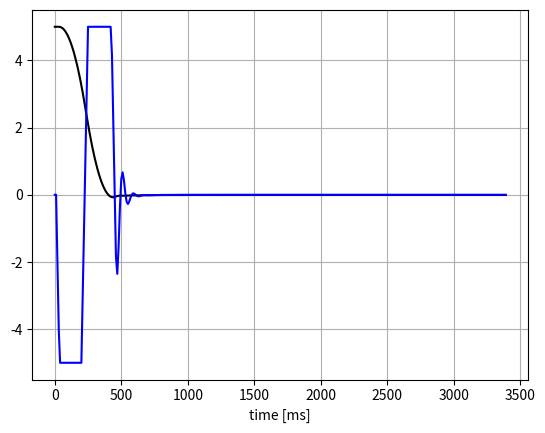

The matplotlib source for this figure:
import matplotlib.pyplot as plt
import time as t
import numpy as np
from pylab import *
#Global Variables--------

sim_time = 340 # sim_time * time_step = how much time in s
theta_i = 5 #initial rocket pitch offset angle
inertia = 0.02 #TEMPORARY VALUE TO BE REPLACED WITH ACTUAL CALCULATED VALUE FOR ROCKET'S INERTIA
time_step = 0.01 #update rate on BNO055 IMU ~10ms
max_angle = 5 #max angle for gimbal 
maxRotationPerStep = 20/0.1*time_step  #100ms/60deg per spec sheet, this is the max change in servo angle per step -- TO BE REPLACED WITH MAX CHANGE IN SERVO ANGLE PER TIME STEP
d = 0.2 #TEMP VALUE TO BE REPLACED WITH DISTANCE BETWEEN ROCKET CENTER OF GRAVITY AND GIMBAL

theta0 = -0*np.pi/180


#PID gains------
KP = 900
KI = 0.05
KD = 120

theta = np.zeros(sim_time) #rocket pitch angle
time = [i*10 for i in range(sim_time)]
torque = np.zeros(sim_time)
gimbal_angle = np.zeros(sim_time) #gimbal angle

theta[0] = theta_i*pi/180.   #must be in radians
theta[1] = theta_i*pi/180.   #deg


def forceF15(time):
    if time < 100:
        return 2.5
    elif time <200:
        return 7.5
    elif time < 300:
        return 13
    elif time < 400:
        return 20
    elif time < 500:
        return 23.75
    elif time < 600:
        return 20.75
    elif time < 700:
        return 18
    elif time < 800:
        return 17.25
    elif time < 900:
        return 16.625
    elif time < 1000:
        return 15.875
    elif time < 1100:
        return 15.375
    elif time < 1200:
        return 15.125
    elif time < 1300:
        return 15
    elif time < 1400:
        return 14.875
    elif time < 1500:
        return 15
    elif time < 1600:
        return 14.875
    elif time < 1700:
        return 14.75
    elif time < 1800:
        return 14.5
    elif time < 1900:
        return 14.375
    elif time < 2000:
        return 14.25
    elif time < 2100:
        return 13.9375
    elif time < 2200:
        return 13.8125
    elif time < 2300:
        return 13.625
    elif time < 2400:
        return 13.375
    elif time < 2500:
        return 13.3125
    elif time < 2600:
        return 13.25
    elif time < 2700:
        return 13.125
    elif time < 2800:
        return 13.125
    elif time < 2900:
        return 13.25
    elif time < 3000:
        return 13.25
    elif time < 3100:
        return 13.375
    elif time < 3200:
        return 13.375
    elif time < 3300:
        return 13.25
    elif time < 3400:
        return 13.125
    elif time < 3500:
        return 6.125

def forceE12(time):
    if time < 100:
        return 5
    elif time <200:
        return 17
    elif time < 300:
        return 28.5
    elif time < 400:
        return 23.25
    elif time < 500:
        return 13
    elif time < 600:
        return 12.125
    elif time < 700:
        return 11.3125
    elif time < 800:
        return 10.4375
    elif time < 900:
        return 9.875
    elif time < 1000:
        return 9.625
    elif time < 1100:
        return 9.6875
    elif time < 1200:
        return 9.6875
    elif time < 1300:
        return 9.625
    elif time < 1400:
        return 9.8125
    elif time < 1500:
        return 9.875
    elif time < 1600:
        return 9.875
    elif time < 1700:
        return 9.6875
    elif time < 1800:
        return 9.6875
    elif time < 1900:
        return 9.875
    elif time < 2000:
        return 9.6875
    elif time < 2100:
        return 9.5
    elif time < 2200:
        return 9.5625
    elif time < 2300:
        return 9.3125
    elif time < 2400:
        return 8.0625
    elif time < 2500:
        return 2

def forceD12(time):
    if time < 100:
        return 3.375
    elif time <200:
        return 13.75
    elif time < 300:
        return 25
    elif time < 400:
        return 16.5
    elif time < 500:
        return 11
    elif time < 600:
        return 10
    elif time < 700:
        return 9.4375
    elif time < 800:
        return 9.125
    elif time < 900:
        return 8.875
    elif time < 1000:
        return 8.625
    elif time < 1100:
        return 8.375
    elif time < 1200:
        return 8.125
    elif time < 1300:
        return 8
    elif time < 1400:
        return 7.625
    elif time < 1500:
        return 7.375
    elif time < 1600:
        return 7.25
    elif time < 1700:
        return 1.75

def forceF10(time):
    if time < 100:
        return 25.5
    elif time <200:
        return 23.5
    elif time < 300:
        return 22.75
    elif time < 400:
        return 22.5
    elif time < 500:
        return 21.25
    elif time < 600:
        return 20
    elif time < 700:
        return 17.5
    elif time < 800:
        return 16.25
    elif time < 900:
        return 15.125
    elif time < 1000:
        return 14.875
    elif time < 1100:
        return 14.25
    elif time < 1200:
        return 13.625
    elif time < 1300:
        return 13.25
    elif time < 1400:
        return 12.875
    elif time < 1500:
        return 12.125
    elif time < 1600:
        return 11.875
    elif time < 1700:
        return 11.625
    elif time < 1800:
        return 11.125
    elif time < 1900:
        return 10.75
    elif time < 2000:
        return 10.375
    elif time < 2100:
        return 10.125
    elif time < 2200:
        return 10
    elif time < 2300:
        return 9.675
    elif time < 2400:
        return 9.625
    elif time < 2500:
        return 9.5
    elif time < 2600:
        return 9.425
    elif time < 2700:
        return 9.375
    elif time < 2800:
        return 9.25
    elif time < 2900:
        return 9.125
    elif time < 3000:
        return 9.075
    elif time < 3100:
        return 9
    elif time < 3200:
        return 8.9375
    elif time < 3300:
        return 8.875
    elif time < 3400:
        return 8.6875
    elif time < 3500:
        return 8.425
    elif time < 3600:
        return 8.375
    elif time < 3700:
        return 8.25
    elif time < 3800:
        return 8.875
    elif time < 3900:
        return 9.5
    elif time < 4000:
        return 9.5
    elif time < 4100:
        return 9.5
    elif time < 4200:
        return 9.4375
    elif time < 4300:
        return 9.4375
    elif time < 4400:
        return 9.375
    elif time < 4500:
        return 9.25
    elif time < 4600:
        return 9.125
    elif time < 4700:
        return 9
    elif time < 4800:
        return 8.875
    elif time < 4900:
        return 8.75
    elif time < 5000:
        return 8.625
    elif time < 5100:
        return 8.5
    elif time < 5200:
        return 8.5
    elif time < 5300:
        return 8.4375
    elif time < 5400:
        return 8.375
    elif time < 5500:
        return 8.375
    elif time < 5600:
        return 8.375
    elif time < 5700:
        return 8.375
    elif time < 5800:
        return 8.25
    elif time < 5900:
        return 8.1875
    elif time < 6000:
        return 8
    elif time < 6100:
        return 7.9375
    elif time < 6200:
        return 8.125
    elif time < 6300:
        return 8.25
    elif time < 6400:
        return 7.9375
    elif time < 6500:
        return 7.25
    elif time < 6600:
        return 6.625
    elif time < 6700:
        return 6.125
    elif time < 6800:
        return 5.25
    elif time < 6900:
        return 4
    elif time < 7000:
        return 2.25
    elif time < 7100:
        return 1


def PID():
    runningSum = theta[0]+theta[1]
    proportional_error = 0
    integral_error = 0
    derivative_error = 0
    output = 0
    for n in range(2,sim_time):
	    #update governing dynamics
        torque[n-1] = d*forceF15(n*time_step)*sin( pi*gimbal_angle[n-1]/180)
	    #using delayed torque to account for propagation time
        theta[n] = 2*theta[n-1] - theta[n-2] + torque[n-2]*time_step*time_step/inertia #+ 0.0005*numpy.random.standard_normal()

	    #PID control
        runningSum = runningSum + (theta[n]-theta0)

        proportional_error = theta[n]-theta0
        integral_error = runningSum
        derivative_error = (theta[n]-theta[n-1])/time_step

        output = - KP*proportional_error - KI*integral_error - KD*derivative_error
        #output = - KP*(theta[n]-theta0) - KD*(theta[n]-theta[n-1])/time_step - KI*runningSum*time_step
        if((output - gimbal_angle[n-1]) > maxRotationPerStep):
            gimbal_angle[n] = gimbal_angle[n-1] + maxRotationPerStep
        elif((gimbal_angle[n-1] - output) > maxRotationPerStep):
            gimbal_angle[n] = gimbal_angle[n-1] - maxRotationPerStep
        else:
            gimbal_angle[n] = output
		 
        if( gimbal_angle[n] > max_angle):
            gimbal_angle[n] = max_angle
        if( gimbal_angle[n] < - max_angle):
            gimbal_angle[n] = - max_angle
		
        #t.sleep(time_step)
        print("n=" + str(n) + " theta=" + str(theta[n]) + " gimbal_angle=" + str(gimbal_angle[n]))


def main():

    PID()

    plt.plot(time, 180/np.pi*theta, 'k')
    plt.grid()
    plt.plot(time, gimbal_angle, 'b')
    plt.xlabel('time [ms]')
    plt.show()

    print("Sim ended")

main()